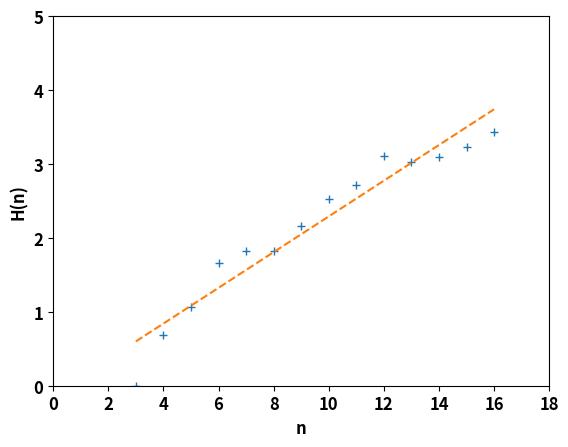

Source code (Python):
import numpy as np
from numpy.polynomial.polynomial import polyfit
import matplotlib.pyplot as plt
import math

"""
x = [3, 4, 5, 6, 7, 8, 9, 10, 11, 12, 13, 14, 15, 16, 17, 18, 19, 20, 21, 22, 23]
y = [-2.197361, -2.080489, -2.148112, -1.826753, -2.072123, -2.330320, -2.227933, -2.077688, -2.186206, -1.955939, -2.206133, -2.283686, -2.282529, -2.146971, -2.210375, -2.402572, -2.447510, -2.570687, -2.777405, -2.954710, -2.951758]
"""

x = [3, 4, 5, 6, 7, 8, 9, 10, 11, 12, 13, 14, 15, 16]
y = [-2.197361, -2.080489, -2.148112, -1.926753, -2.072123, -2.330320, -2.227933, -2.077688, -2.086206, -1.855939, -2.106133, -2.183686, -2.182529, -2.106971]

#"""
i = 0
for n in x:
	g_n = 2 * math.log(n)
	y[i] = y[i] + g_n
	i += 1
#"""

x = np.asarray(x)
y = np.asarray(y)

# Fit with polyfit
b, m = polyfit(x, y, 1)

print("Entropia %f" % m)

font = {'weight': 'bold',
        'size': 12}

plt.rc('font', **font)

fig = plt.figure()
ax = fig.add_subplot(111)

axis_font = {'weight': 'bold', 'size':12}

ax.set_xlabel('n', **axis_font)
#ax.set_ylabel('H(n) - g(n)', **axis_font)
ax.set_ylabel('H(n)', **axis_font)

ax.plot(x, y, '+')
ax.plot(x, b + m * x, '--')
ax.axis([0, 18, 0, 5])

plt.show()
